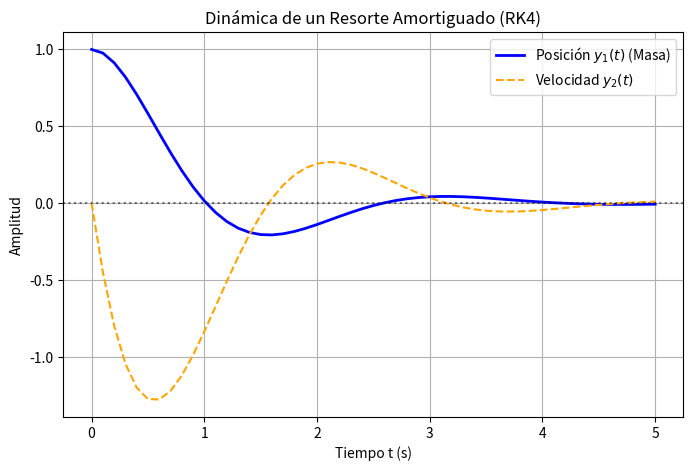

Generate this figure with matplotlib:
import numpy as np
import matplotlib.pyplot as plt
import time

# Sistema vectorizado: Y = [y1, y2] -> dY/dt = [y2, -2*y2 - 5*y1]
def sistema_derivadas(t, Y):
    y1, y2 = Y[0], Y[1]
    dy1_dt = y2
    dy2_dt = -2.0 * y2 - 5.0 * y1
    return np.array([dy1_dt, dy2_dt])

t0, tn = 0.0, 5.0
h = 0.1
pasos = int((tn - t0) / h)

t = np.linspace(t0, tn, pasos + 1)
# Matriz de estados: fila 0 es y1 (posición), fila 1 es y2 (velocidad)
Y = np.zeros((2, pasos + 1))
Y[:, 0] = [1.0, 0.0]  # Condiciones iniciales y1(0)=1, y2(0)=0

inicio = time.time()
for i in range(pasos):
    state = Y[:, i]
    k1 = sistema_derivadas(t[i], state)
    k2 = sistema_derivadas(t[i] + h/2, state + (h/2)*k1)
    k3 = sistema_derivadas(t[i] + h/2, state + (h/2)*k2)
    k4 = sistema_derivadas(t[i] + h, state + h*k3)
    
    Y[:, i+1] = state + (h / 6.0) * (k1 + 2*k2 + 2*k3 + k4)
fin = time.time()

print("Resultados de la trayectoria de la masa:")
for idx in [0, 10, 20, 30, 40, 50]:
    print(f"t = {t[idx]:.1f} s | Posición (y1) = {Y[0, idx]:.4f} | Velocidad (y2) = {Y[1, idx]:.4f}")
print(f"Tiempo de procesamiento: {(fin - inicio) * 1000:.4f} ms")

# Gráfica de la trayectoria
plt.figure(figsize=(8, 5))
plt.plot(t, Y[0, :], label='Posición $y_1(t)$ (Masa)', color='blue', linewidth=2)
plt.plot(t, Y[1, :], label='Velocidad $y_2(t)$', color='orange', linestyle='--')
plt.axhline(0, color='black', linestyle=':', alpha=0.5)
plt.title('Dinámica de un Resorte Amortiguado (RK4)')
plt.xlabel('Tiempo t (s)')
plt.ylabel('Amplitud')
plt.legend()
plt.grid(True)
plt.show()
